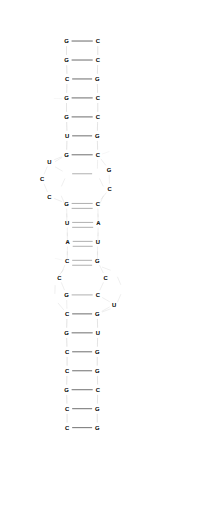
t = 0.00 s
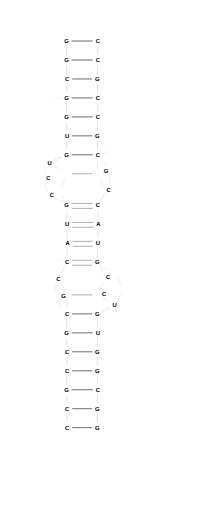
t = 0.50 s
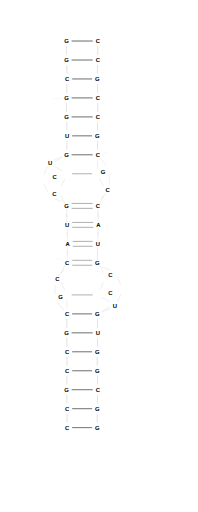
t = 1.00 s
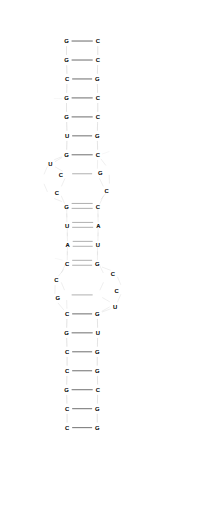
t = 1.50 s
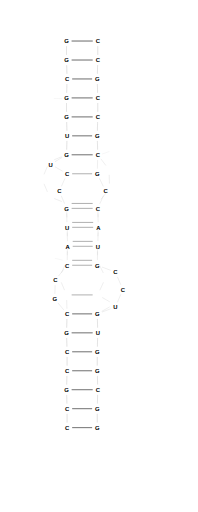
t = 2.00 s

The animated SVG that drew these frames (rendered in a browser with its animation timeline set to each time). Animation: 46 SMIL elements (animateTransform=46); one cycle of 2.00 s.


<svg
	xmlns="http://www.w3.org/2000/svg"
    viewBox="0 0 236.34 612.45"
    width="236.34"
    height="612.45">
<g><style type="text/css" >
<!-- create color definitions -->
<![CDATA[
circle.red {stroke: rgb(255, 0, 255); fill: none; }
circle.green {stroke: rgb(0, 255, 0); fill: none; }
circle.blue {stroke: rgb(0, 0, 255); fill: none; }
circle.black {stroke: rgb(0, 0, 0); fill: none; }
circle.gray {stroke: rgb(204, 204, 204); fill: none; }
circle.brown {stroke: rgb(211.65, 104.55, 30.6); fill: none; }
line.red {stroke: rgb(255, 0, 255); stroke-width: 0.382365; }
line.green {stroke: rgb(0, 255, 0); stroke-width: 0.382365; }
line.blue {stroke: rgb(0, 0, 255); stroke-width: 0.382365; }
line.black {stroke: rgb(0, 0, 0); stroke-width: 0.382365; }
line.gray {stroke: rgb(204, 204, 204); stroke-width: 0.382365; }
line.brown {stroke: rgb(211.65, 104.55, 30.6); stroke-width: 0.382365; }
line {stroke: rgb(0, 0, 0); }
text.red {fill: rgb(255, 0, 255); font-size: 7px; font-weight: bold; font-family: Helvetica; }
text.green {fill: rgb(0, 255, 0); font-size: 7px; font-weight: bold; font-family: Helvetica; }
text.blue {fill: rgb(0, 0, 255); font-size: 7px; font-weight: bold; font-family: Helvetica; }
text.black {fill: rgb(0, 0, 0); font-size: 7px; font-weight: bold; font-family: Helvetica; }
text.gray {fill: rgb(204, 204, 204); font-size: 7px; font-weight: bold; font-family: Helvetica; }
text.brown {fill: rgb(211.65, 104.55, 30.6); font-size: 7px; font-weight: bold; font-family: Helvetica; }
text {fill: rgb(0, 0, 0); font-size: 7px; font-weight: bold; font-family: Helvetica; text-anchor: middle; alignment-baseline: middle; }

.pseudoknot_connection{stroke-linecap: round; stroke-opacity: 0.2; stroke-width: 1.5; }
.pseudoknot_segment1{stroke-linecap: round; stroke-opacity: 0.4; stroke-width: 3.05892; }
.pseudoknot_segment2{stroke-linecap: round; stroke-opacity: 0.4; stroke-width: 3.05892; }
line.numbering-line{stroke: rgb(204, 204, 204); stroke-width: 0.191182; }
line.predicted{stroke: rgb(0, 0, 0); stroke-dasharray: 2; }
polyline{fill: none; stroke-linejoin: round; }
template{visibility: hidden; }
text.numbering-label{fill: rgb(204, 204, 204); }
]]>
</style></g>
<g><title>1 (position.label in template: 1.C)</title><text x="79.97" y="512.45" class="black" >C<animateTransform id="anim0" attributeName="transform" type="translate" from="0 0" to="0.0 0.0" restart="always" repeatCount="1" dur="2s" fill="freeze" /></text></g>
<g><title>2 (position.label in template: 2.C)</title><text x="79.97" y="489.77" class="black" >C<animateTransform id="anim1" attributeName="transform" type="translate" from="0 0" to="0.0 0.0" restart="always" repeatCount="1" dur="2s" fill="freeze" /></text></g>
<g><title>3 (position.label in template: 3.G)</title><text x="79.34" y="467.09" class="black" >G<animateTransform id="anim2" attributeName="transform" type="translate" from="0 0" to="0.0 0.0" restart="always" repeatCount="1" dur="2s" fill="freeze" /></text></g>
<g><title>4 (position.label in template: 4.C)</title><text x="79.97" y="444.41" class="black" >C<animateTransform id="anim3" attributeName="transform" type="translate" from="0 0" to="0.0 0.0" restart="always" repeatCount="1" dur="2s" fill="freeze" /></text></g>
<g><title>5 (position.label in template: 5.C)</title><text x="79.97" y="421.73" class="black" >C<animateTransform id="anim4" attributeName="transform" type="translate" from="0 0" to="0.0 0.0" restart="always" repeatCount="1" dur="2s" fill="freeze" /></text></g>
<g><title>6 (position.label in template: 6.G)</title><text x="79.34" y="399.05" class="black" >G<animateTransform id="anim5" attributeName="transform" type="translate" from="0 0" to="0.0 0.0" restart="always" repeatCount="1" dur="2s" fill="freeze" /></text></g>
<g><title>7 (position.label in template: 7.C)</title><text x="79.97" y="376.37" class="black" >C<animateTransform id="anim6" attributeName="transform" type="translate" from="0 0" to="0.0 0.0" restart="always" repeatCount="1" dur="2s" fill="freeze" /></text></g>
<g><title>8 (position.label in template: 8.G)</title><text x="79.34" y="353.69" class="black" >G<animateTransform id="anim7" attributeName="transform" type="translate" from="0 0" to="-14.129999999999995 4.920000000000016" restart="always" repeatCount="1" dur="2s" fill="freeze" /></text></g>
<g><title>9 (position.label in template: 9.C)</title><text x="70.67" y="332.99" class="black" >C<animateTransform id="anim8" attributeName="transform" type="translate" from="0 0" to="-4.799999999999997 2.9399999999999977" restart="always" repeatCount="1" dur="2s" fill="freeze" /></text></g>
<g><title>10 (position.label in template: 10.C)</title><text x="79.97" y="312.32" class="black" >C<animateTransform id="anim9" attributeName="transform" type="translate" from="0 0" to="0.0 5.8799999999999955" restart="always" repeatCount="1" dur="2s" fill="freeze" /></text></g>
<g><title>11 (position.label in template: 11.A)</title><text x="80.6" y="289.64" class="black" >A<animateTransform id="anim10" attributeName="transform" type="translate" from="0 0" to="0.0 5.8799999999999955" restart="always" repeatCount="1" dur="2s" fill="freeze" /></text></g>
<g><title>12 (position.label in template: 12.U)</title><text x="79.97" y="266.96" class="black" >U<animateTransform id="anim11" attributeName="transform" type="translate" from="0 0" to="0.0 5.8799999999999955" restart="always" repeatCount="1" dur="2s" fill="freeze" /></text></g>
<g><title>13 (position.label in template: 13.G)</title><text x="79.34" y="244.28" class="black" >G<animateTransform id="anim12" attributeName="transform" type="translate" from="0 0" to="0.0 5.8799999999999955" restart="always" repeatCount="1" dur="2s" fill="freeze" /></text></g>
<g><title>14 (position.label in template: 14.C)</title><text x="58.85" y="236.06" class="black" >C<animateTransform id="anim13" attributeName="transform" type="translate" from="0 0" to="11.82 -6.599999999999994" restart="always" repeatCount="1" dur="2s" fill="freeze" /></text></g>
<g><title>15 (position.label in template: 15.C)</title><text x="50" y="215.18" class="black" >C<animateTransform id="anim14" attributeName="transform" type="translate" from="0 0" to="29.97 -6.390000000000015" restart="always" repeatCount="1" dur="2s" fill="freeze" /></text></g>
<g><title>16 (position.label in template: 16.U)</title><text x="58.85" y="194.3" class="black" >U<animateTransform id="anim15" attributeName="transform" type="translate" from="0 0" to="1.4699999999999989 3.119999999999976" restart="always" repeatCount="1" dur="2s" fill="freeze" /></text></g>
<g><title>17 (position.label in template: 17.G)</title><text x="79.34" y="186.08" class="black" >G<animateTransform id="anim16" attributeName="transform" type="translate" from="0 0" to="0.0 0.0" restart="always" repeatCount="1" dur="2s" fill="freeze" /></text></g>
<g><title>18 (position.label in template: 18.U)</title><text x="79.97" y="163.4" class="black" >U<animateTransform id="anim17" attributeName="transform" type="translate" from="0 0" to="0.0 0.0" restart="always" repeatCount="1" dur="2s" fill="freeze" /></text></g>
<g><title>19 (position.label in template: 19.G)</title><text x="79.34" y="140.75" class="black" >G<animateTransform id="anim18" attributeName="transform" type="translate" from="0 0" to="0.0 0.0" restart="always" repeatCount="1" dur="2s" fill="freeze" /></text></g>
<g><title>20 (position.label in template: 20.G)</title><text x="79.34" y="118.04" class="black" >G<animateTransform id="anim19" attributeName="transform" type="translate" from="0 0" to="0.0 0.0" restart="always" repeatCount="1" dur="2s" fill="freeze" /></text></g>
<g><title>21 (position.label in template: 21.C)</title><text x="79.97" y="95.36" class="black" >C<animateTransform id="anim20" attributeName="transform" type="translate" from="0 0" to="0.0 0.0" restart="always" repeatCount="1" dur="2s" fill="freeze" /></text></g>
<g><title>22 (position.label in template: 22.G)</title><text x="79.34" y="72.71" class="black" >G<animateTransform id="anim21" attributeName="transform" type="translate" from="0 0" to="0.0 0.0" restart="always" repeatCount="1" dur="2s" fill="freeze" /></text></g>
<g><title>23 (position.label in template: 23.G)</title><text x="79.34" y="50" class="black" >G<animateTransform id="anim22" attributeName="transform" type="translate" from="0 0" to="0.0 0.0" restart="always" repeatCount="1" dur="2s" fill="freeze" /></text></g>
<g><title>24 (position.label in template: 24.C)</title><text x="116.69" y="50" class="black" >C<animateTransform id="anim23" attributeName="transform" type="translate" from="0 0" to="0.0 0.0" restart="always" repeatCount="1" dur="2s" fill="freeze" /></text></g>
<g><title>25 (position.label in template: 25.C)</title><text x="116.69" y="72.71" class="black" >C<animateTransform id="anim24" attributeName="transform" type="translate" from="0 0" to="0.0 0.0" restart="always" repeatCount="1" dur="2s" fill="freeze" /></text></g>
<g><title>26 (position.label in template: 26.G)</title><text x="116.06" y="95.36" class="black" >G<animateTransform id="anim25" attributeName="transform" type="translate" from="0 0" to="0.0 0.0" restart="always" repeatCount="1" dur="2s" fill="freeze" /></text></g>
<g><title>27 (position.label in template: 27.C)</title><text x="116.69" y="118.04" class="black" >C<animateTransform id="anim26" attributeName="transform" type="translate" from="0 0" to="0.0 0.0" restart="always" repeatCount="1" dur="2s" fill="freeze" /></text></g>
<g><title>28 (position.label in template: 28.C)</title><text x="116.69" y="140.75" class="black" >C<animateTransform id="anim27" attributeName="transform" type="translate" from="0 0" to="0.0 0.0" restart="always" repeatCount="1" dur="2s" fill="freeze" /></text></g>
<g><title>29 (position.label in template: 29.G)</title><text x="116.06" y="163.4" class="black" >G<animateTransform id="anim28" attributeName="transform" type="translate" from="0 0" to="0.0 0.0" restart="always" repeatCount="1" dur="2s" fill="freeze" /></text></g>
<g><title>30 (position.label in template: 30.C)</title><text x="116.69" y="186.08" class="black" >C<animateTransform id="anim29" attributeName="transform" type="translate" from="0 0" to="0.0 0.0" restart="always" repeatCount="1" dur="2s" fill="freeze" /></text></g>
<g><title>31 (position.label in template: 31.G)</title><text x="130.19" y="203.84" class="black" >G<animateTransform id="anim30" attributeName="transform" type="translate" from="0 0" to="-14.129999999999995 4.949999999999989" restart="always" repeatCount="1" dur="2s" fill="freeze" /></text></g>
<g><title>32 (position.label in template: 32.C)</title><text x="130.82" y="226.52" class="black" >C<animateTransform id="anim31" attributeName="transform" type="translate" from="0 0" to="-4.829999999999984 2.9399999999999977" restart="always" repeatCount="1" dur="2s" fill="freeze" /></text></g>
<g><title>33 (position.label in template: 33.C)</title><text x="116.69" y="244.28" class="black" >C<animateTransform id="anim32" attributeName="transform" type="translate" from="0 0" to="0.0 5.8799999999999955" restart="always" repeatCount="1" dur="2s" fill="freeze" /></text></g>
<g><title>34 (position.label in template: 34.A)</title><text x="117.32" y="266.96" class="black" >A<animateTransform id="anim33" attributeName="transform" type="translate" from="0 0" to="0.0 5.8799999999999955" restart="always" repeatCount="1" dur="2s" fill="freeze" /></text></g>
<g><title>35 (position.label in template: 35.U)</title><text x="116.69" y="289.64" class="black" >U<animateTransform id="anim34" attributeName="transform" type="translate" from="0 0" to="0.0 5.8799999999999955" restart="always" repeatCount="1" dur="2s" fill="freeze" /></text></g>
<g><title>36 (position.label in template: 36.G)</title><text x="116.06" y="312.32" class="black" >G<animateTransform id="anim35" attributeName="transform" type="translate" from="0 0" to="0.0 5.8799999999999955" restart="always" repeatCount="1" dur="2s" fill="freeze" /></text></g>
<g><title>37 (position.label in template: 37.C)</title><text x="125.99" y="332.99" class="black" >C<animateTransform id="anim36" attributeName="transform" type="translate" from="0 0" to="11.850000000000009 -6.600000000000023" restart="always" repeatCount="1" dur="2s" fill="freeze" /></text></g>
<g><title>38 (position.label in template: 38.C)</title><text x="116.69" y="353.69" class="black" >C<animateTransform id="anim37" attributeName="transform" type="translate" from="0 0" to="29.97 -6.420000000000016" restart="always" repeatCount="1" dur="2s" fill="freeze" /></text></g>
<g><title>39 (position.label in template: 39.U)</title><text x="136.34" y="365.03" class="black" >U<animateTransform id="anim38" attributeName="transform" type="translate" from="0 0" to="1.5 3.1200000000000045" restart="always" repeatCount="1" dur="2s" fill="freeze" /></text></g>
<g><title>40 (position.label in template: 40.G)</title><text x="116.06" y="376.37" class="black" >G<animateTransform id="anim39" attributeName="transform" type="translate" from="0 0" to="0.0 0.0" restart="always" repeatCount="1" dur="2s" fill="freeze" /></text></g>
<g><title>41 (position.label in template: 41.U)</title><text x="116.69" y="399.05" class="black" >U<animateTransform id="anim40" attributeName="transform" type="translate" from="0 0" to="0.0 0.0" restart="always" repeatCount="1" dur="2s" fill="freeze" /></text></g>
<g><title>42 (position.label in template: 42.G)</title><text x="116.06" y="421.73" class="black" >G<animateTransform id="anim41" attributeName="transform" type="translate" from="0 0" to="0.0 0.0" restart="always" repeatCount="1" dur="2s" fill="freeze" /></text></g>
<g><title>43 (position.label in template: 43.G)</title><text x="116.06" y="444.41" class="black" >G<animateTransform id="anim42" attributeName="transform" type="translate" from="0 0" to="0.0 0.0" restart="always" repeatCount="1" dur="2s" fill="freeze" /></text></g>
<g><title>44 (position.label in template: 44.C)</title><text x="116.69" y="467.09" class="black" >C<animateTransform id="anim43" attributeName="transform" type="translate" from="0 0" to="0.0 0.0" restart="always" repeatCount="1" dur="2s" fill="freeze" /></text></g>
<g><title>45 (position.label in template: 45.G)</title><text x="116.06" y="489.77" class="black" >G<animateTransform id="anim44" attributeName="transform" type="translate" from="0 0" to="0.0 0.0" restart="always" repeatCount="1" dur="2s" fill="freeze" /></text></g>
<g><title>46 (position.label in template: 46.G)</title><text x="116.06" y="512.45" class="black" >G<animateTransform id="anim45" attributeName="transform" type="translate" from="0 0" to="0.0 0.0" restart="always" repeatCount="1" dur="2s" fill="freeze" /></text></g>
<g><line x1="86.09" y1="511.532" x2="109.94" y2="511.532"  class="first black" /></g>
<g><line x1="86.09" y1="488.852" x2="109.94" y2="488.852"  class="first black" /></g>
<g><line x1="85.46" y1="466.172" x2="110.57" y2="466.172"  class="first black" /></g>
<g><line x1="86.09" y1="443.492" x2="109.94" y2="443.492"  class="first black" /></g>
<g><line x1="86.09" y1="420.812" x2="109.94" y2="420.812"  class="first black" /></g>
<g><line x1="85.46" y1="398.132" x2="110.57" y2="398.132"  class="first black" /></g>
<g><line x1="86.09" y1="375.452" x2="109.94" y2="375.452"  class="first black" /></g>
<g><line x1="85.46" y1="352.772" x2="110.57" y2="352.772"  class="first black" /></g>
<g><line x1="86.09" y1="311.402" x2="109.94" y2="311.402"  class="first black" /></g>
<g><line x1="74.6011" y1="311.09" x2="65.3445" y2="308.97"  class="first numbering-line sequential" /></g>
<g><line x1="86.72" y1="288.722" x2="110.57" y2="288.722"  class="first black" /></g>
<g><line x1="86.09" y1="266.042" x2="111.2" y2="266.042"  class="first black" /></g>
<g><line x1="85.46" y1="243.362" x2="110.57" y2="243.362"  class="first black" /></g>
<g><line x1="85.46" y1="185.162" x2="110.57" y2="185.162"  class="first black" /></g>
<g><line x1="86.09" y1="162.482" x2="109.94" y2="162.482"  class="first black" /></g>
<g><line x1="85.46" y1="139.832" x2="110.57" y2="139.832"  class="first black" /></g>
<g><line x1="85.46" y1="117.122" x2="110.57" y2="117.122"  class="first black" /></g>
<g><line x1="73.8325" y1="117.964" x2="64.195" y2="117.83"  class="first numbering-line sequential" /></g>
<g><line x1="86.09" y1="94.442" x2="109.94" y2="94.442"  class="first black" /></g>
<g><line x1="85.46" y1="71.792" x2="110.57" y2="71.792"  class="first black" /></g>
<g><line x1="85.46" y1="49.082" x2="110.57" y2="49.082"  class="first black" /></g>
<g><line x1="121.89" y1="184.263" x2="130.681" y2="181.191"  class="first numbering-line sequential" /></g>
<g><line x1="79.97" y1="505.412" x2="79.97" y2="494.972"  class="first gray" /></g>
<g><line x1="79.8001" y1="482.734" x2="79.5099" y2="472.29"  class="first gray" /></g>
<g><line x1="79.5099" y1="460.054" x2="79.8001" y2="449.61"  class="first gray" /></g>
<g><line x1="79.97" y1="437.372" x2="79.97" y2="426.932"  class="first gray" /></g>
<g><line x1="79.8001" y1="414.694" x2="79.5099" y2="404.25"  class="first gray" /></g>
<g><line x1="79.5099" y1="392.014" x2="79.8001" y2="381.57"  class="first gray" /></g>
<g><line x1="79.8001" y1="369.334" x2="79.5099" y2="358.89"  class="first gray" /></g>
<g><line x1="76.9757" y1="347.127" x2="73.0343" y2="337.717"  class="first gray" /></g>
<g><line x1="73.1811" y1="326.491" x2="77.4589" y2="316.983"  class="first gray" /></g>
<g><line x1="80.1399" y1="305.284" x2="80.4301" y2="294.84"  class="first gray" /></g>
<g><line x1="80.4301" y1="282.604" x2="80.1399" y2="272.16"  class="first gray" /></g>
<g><line x1="79.8001" y1="259.924" x2="79.5099" y2="249.48"  class="first gray" /></g>
<g><line x1="73.66" y1="241.083" x2="64.53" y2="237.421"  class="first gray" /></g>
<g><line x1="56.4617" y1="229.507" x2="52.3883" y2="219.897"  class="first gray" /></g>
<g><line x1="52.3883" y1="208.627" x2="56.4617" y2="199.017"  class="first gray" /></g>
<g><line x1="64.53" y1="191.103" x2="73.66" y2="187.441"  class="first gray" /></g>
<g><line x1="79.5099" y1="179.044" x2="79.8001" y2="168.6"  class="first gray" /></g>
<g><line x1="79.7998" y1="156.364" x2="79.5102" y2="145.95"  class="first gray" /></g>
<g><line x1="79.34" y1="133.712" x2="79.34" y2="123.242"  class="first gray" /></g>
<g><line x1="79.5099" y1="111.004" x2="79.8001" y2="100.56"  class="first gray" /></g>
<g><line x1="79.7998" y1="88.3244" x2="79.5102" y2="77.9096"  class="first gray" /></g>
<g><line x1="79.34" y1="65.672" x2="79.34" y2="55.202"  class="first gray" /></g>
<g><line x1="85.46" y1="49.082" x2="110.57" y2="49.082"  class="first gray" /></g>
<g><line x1="116.69" y1="55.202" x2="116.69" y2="65.672"  class="first gray" /></g>
<g><line x1="116.52" y1="77.9096" x2="116.23" y2="88.3244"  class="first gray" /></g>
<g><line x1="116.23" y1="100.56" x2="116.52" y2="111.004"  class="first gray" /></g>
<g><line x1="116.69" y1="123.242" x2="116.69" y2="133.712"  class="first gray" /></g>
<g><line x1="116.52" y1="145.95" x2="116.23" y2="156.364"  class="first gray" /></g>
<g><line x1="116.23" y1="168.6" x2="116.52" y2="179.044"  class="first gray" /></g>
<g><line x1="120.394" y1="190.034" x2="126.486" y2="198.05"  class="first gray" /></g>
<g><line x1="130.36" y1="209.04" x2="130.65" y2="219.484"  class="first gray" /></g>
<g><line x1="127.01" y1="230.391" x2="120.5" y2="238.573"  class="first gray" /></g>
<g><line x1="116.86" y1="249.48" x2="117.15" y2="259.924"  class="first gray" /></g>
<g><line x1="117.15" y1="272.16" x2="116.86" y2="282.604"  class="first gray" /></g>
<g><line x1="116.52" y1="294.84" x2="116.23" y2="305.284"  class="first gray" /></g>
<g><line x1="118.71" y1="316.918" x2="123.34" y2="326.556"  class="first gray" /></g>
<g><line x1="123.482" y1="337.654" x2="119.198" y2="347.19"  class="first gray" /></g>
<g><line x1="121.991" y1="355.831" x2="131.039" y2="361.053"  class="first gray" /></g>
<g><line x1="130.998" y1="367.099" x2="121.402" y2="372.465"  class="first gray" /></g>
<g><line x1="116.23" y1="381.57" x2="116.52" y2="392.014"  class="first gray" /></g>
<g><line x1="116.52" y1="404.25" x2="116.23" y2="414.694"  class="first gray" /></g>
<g><line x1="116.06" y1="426.932" x2="116.06" y2="437.372"  class="first gray" /></g>
<g><line x1="116.23" y1="449.61" x2="116.52" y2="460.054"  class="first gray" /></g>
<g><line x1="116.52" y1="472.29" x2="116.23" y2="482.734"  class="first gray" /></g>
<g><line x1="116.06" y1="494.972" x2="116.06" y2="505.412"  class="first gray" /></g>
<g><line x1="79.97" y1="505.425" x2="79.97" y2="494.962" class="gray second" /></g>
<g><line x1="79.8004" y1="482.748" x2="79.5096" y2="472.28" class="gray second" /></g>
<g><line x1="79.5096" y1="460.068" x2="79.8004" y2="449.6" class="gray second" /></g>
<g><line x1="79.97" y1="437.385" x2="79.97" y2="426.922" class="gray second" /></g>
<g><line x1="79.8004" y1="414.708" x2="79.5096" y2="404.24" class="gray second" /></g>
<g><line x1="79.5096" y1="392.028" x2="79.8004" y2="381.56" class="gray second" /></g>
<g><line x1="76.0658" y1="370.756" x2="69.1142" y2="362.392" class="gray second" /></g>
<g><line x1="65.3877" y1="351.588" x2="65.6923" y2="341.119" class="gray second" /></g>
<g><line x1="69.672" y1="330.233" x2="76.168" y2="322.065" class="gray second" /></g>
<g><line x1="80.1396" y1="311.178" x2="80.43039999999999" y2="300.71" class="gray second" /></g>
<g><line x1="80.43039999999999" y1="288.498" x2="80.1396" y2="278.03" class="gray second" /></g>
<g><line x1="79.8004" y1="265.818" x2="79.5096" y2="255.35" class="gray second" /></g>
<g><line x1="76.9802" y1="243.61" x2="73.0298" y2="234.178" class="gray second" /></g>
<g><line x1="73.1763" y1="222.973" x2="77.46369999999999" y2="213.444" class="gray second" /></g>
<g><line x1="74.68299999999999" y1="204.815" x2="65.607" y2="199.563" class="gray second" /></g>
<g><line x1="65.5666" y1="193.376" x2="74.0934" y2="188.292" class="gray second" /></g>
<g><line x1="79.5096" y1="179.058" x2="79.8004" y2="168.59" class="gray second" /></g>
<g><line x1="79.80019999999999" y1="156.378" x2="79.50980000000001" y2="145.94" class="gray second" /></g>
<g><line x1="79.34" y1="133.725" x2="79.34" y2="123.232" class="gray second" /></g>
<g><line x1="79.5096" y1="111.018" x2="79.8004" y2="100.55" class="gray second" /></g>
<g><line x1="79.80019999999999" y1="88.3378" x2="79.50980000000001" y2="77.8997" class="gray second" /></g>
<g><line x1="79.34" y1="65.6854" x2="79.34" y2="55.1921" class="gray second" /></g>
<g><line x1="85.44829999999999" y1="49.0838" x2="110.582" y2="49.0838" class="gray second" /></g>
<g><line x1="116.69" y1="55.1921" x2="116.69" y2="65.6854" class="gray second" /></g>
<g><line x1="116.52000000000001" y1="77.8997" x2="116.22999999999999" y2="88.3378" class="gray second" /></g>
<g><line x1="116.22999999999999" y1="100.55" x2="116.52000000000001" y2="111.018" class="gray second" /></g>
<g><line x1="116.69" y1="123.232" x2="116.69" y2="133.725" class="gray second" /></g>
<g><line x1="116.52000000000001" y1="145.94" x2="116.22999999999999" y2="156.378" class="gray second" /></g>
<g><line x1="116.22999999999999" y1="168.59" x2="116.52000000000001" y2="179.058" class="gray second" /></g>
<g><line x1="116.52099999999999" y1="191.27" x2="116.22900000000001" y2="201.768" class="gray second" /></g>
<g><line x1="118.70500000000001" y1="213.38" x2="123.345" y2="223.038" class="gray second" /></g>
<g><line x1="123.487" y1="234.116" x2="119.19300000000001" y2="243.672" class="gray second" /></g>
<g><line x1="116.86000000000001" y1="255.35" x2="117.15" y2="265.818" class="gray second" /></g>
<g><line x1="117.15" y1="278.03" x2="116.86000000000001" y2="288.498" class="gray second" /></g>
<g><line x1="116.52000000000001" y1="300.71" x2="116.22999999999999" y2="311.178" class="gray second" /></g>
<g><line x1="121.77699999999999" y1="319.434" x2="132.123" y2="323.324" class="gray second" /></g>
<g><line x1="140.21699999999998" y1="331.101" x2="144.283" y2="340.727" class="gray second" /></g>
<g><line x1="144.283" y1="351.981" x2="140.21699999999998" y2="361.607" class="gray second" /></g>
<g><line x1="132.125" y1="369.391" x2="121.775" y2="373.297" class="gray second" /></g>
<g><line x1="116.22999999999999" y1="381.56" x2="116.52000000000001" y2="392.028" class="gray second" /></g>
<g><line x1="116.52000000000001" y1="404.24" x2="116.22999999999999" y2="414.708" class="gray second" /></g>
<g><line x1="116.06" y1="426.922" x2="116.06" y2="437.385" class="gray second" /></g>
<g><line x1="116.22999999999999" y1="449.6" x2="116.52000000000001" y2="460.068" class="gray second" /></g>
<g><line x1="116.52000000000001" y1="472.28" x2="116.22999999999999" y2="482.748" class="gray second" /></g>
<g><line x1="116.06" y1="494.962" x2="116.06" y2="505.425" class="gray second" /></g>
<g><line x1="86.07830000000001" y1="511.534" x2="109.95169999999999" y2="511.534" class="black second" /></g>
<g><line x1="86.07830000000001" y1="488.854" x2="109.95169999999999" y2="488.854" class="black second" /></g>
<g><line x1="85.44829999999999" y1="466.174" x2="110.582" y2="466.174" class="black second" /></g>
<g><line x1="86.07830000000001" y1="443.494" x2="109.95169999999999" y2="443.494" class="black second" /></g>
<g><line x1="86.07830000000001" y1="420.814" x2="109.95169999999999" y2="420.814" class="black second" /></g>
<g><line x1="85.44829999999999" y1="398.134" x2="110.582" y2="398.134" class="black second" /></g>
<g><line x1="86.07830000000001" y1="375.454" x2="109.95169999999999" y2="375.454" class="black second" /></g>
<g><line x1="86.07830000000001" y1="317.284" x2="109.95169999999999" y2="317.284" class="black second" /></g>
<g><line x1="86.70830000000001" y1="294.604" x2="110.582" y2="294.604" class="black second" /></g>
<g><line x1="86.07830000000001" y1="271.924" x2="111.21199999999999" y2="271.924" class="black second" /></g>
<g><line x1="85.44829999999999" y1="249.244" x2="110.582" y2="249.244" class="black second" /></g>
<g><line x1="86.07830000000001" y1="207.874" x2="109.95169999999999" y2="207.874" class="black second" /></g>
<g><line x1="85.44829999999999" y1="185.164" x2="110.582" y2="185.164" class="black second" /></g>
<g><line x1="86.07830000000001" y1="162.484" x2="109.95169999999999" y2="162.484" class="black second" /></g>
<g><line x1="85.44829999999999" y1="139.834" x2="110.582" y2="139.834" class="black second" /></g>
<g><line x1="85.44829999999999" y1="117.124" x2="110.582" y2="117.124" class="black second" /></g>
<g><line x1="86.07830000000001" y1="94.4437" x2="109.95169999999999" y2="94.4437" class="black second" /></g>
<g><line x1="85.44829999999999" y1="71.7937" x2="110.582" y2="71.7937" class="black second" /></g>
<g><line x1="85.44829999999999" y1="49.0838" x2="110.582" y2="49.0838" class="black second" /></g>
</svg>